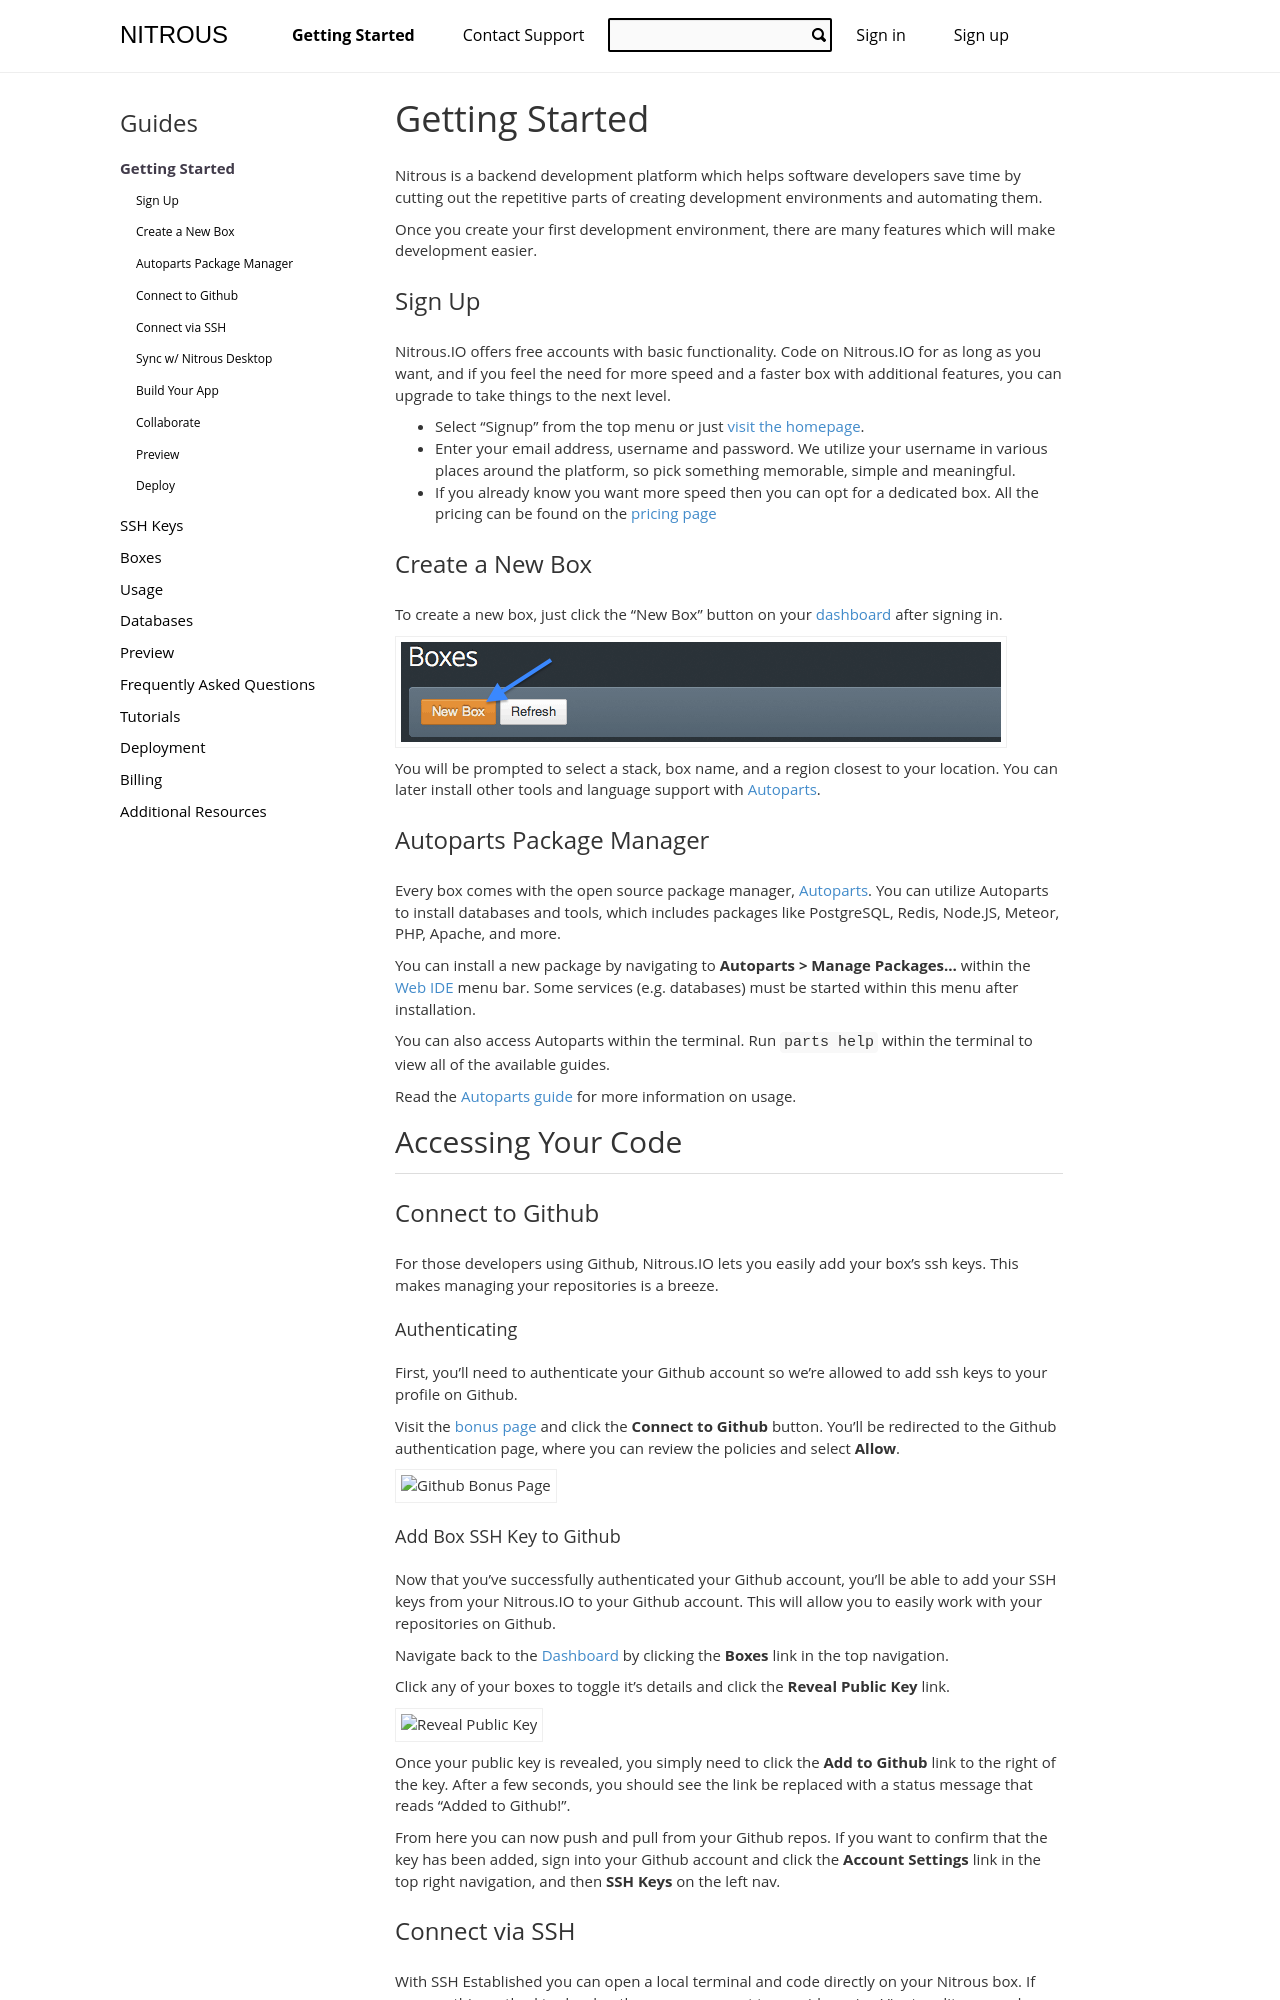

repository: nitrous-io/help.nitrous.io · page: index.html · generator: jekyll

---
title: Nitrous.IO Documentation
layout: default
category: getting-started
---

# Getting Started

Nitrous is a backend development platform which helps software developers save time by cutting out the repetitive parts of creating development environments and automating them.

Once you create your ﬁrst development environment, there are many features which will make development easier.

### Sign Up

Nitrous.IO offers free accounts with basic functionality. Code on Nitrous.IO for as long as you want, and if you feel the need for more speed and a faster box with additional features, you can upgrade to take things to the next level.

* Select “Signup” from the top menu or just [visit the homepage](https://www.nitrous.io).
* Enter your email address, username and password. We utilize your username in various places around the platform, so pick something memorable, simple and meaningful.
* If you already know you want more speed then you can opt for a dedicated box. All the pricing can be found on the [pricing page](https://www.nitrous.io/pricing)

### Create a New Box

To create a new box, just click the “New Box” button on your [dashboard](https://www.nitrous.io/app#/boxes) after signing in.

![New Box Button](/images/articles/new-box-button.png)

You will be prompted to select a stack, box name, and a region closest to your location. You can later install other tools and language support with [Autoparts](/autoparts/).

### Autoparts Package Manager

Every box comes with the open source package manager, [Autoparts](/autoparts/). You can utilize Autoparts to install databases and tools, which includes packages like PostgreSQL, Redis, Node.JS, Meteor, PHP, Apache, and more.

You can install a new package by navigating to **Autoparts > Manage Packages...** within the [Web IDE](/ide-general/) menu bar. Some services (e.g. databases) must be started within this menu after installation.

You can also access Autoparts within the terminal. Run `parts help` within the terminal to view all of the available guides.

Read the [Autoparts guide](/autoparts/) for more information on usage.

## Accessing Your Code

### Connect to Github

For those developers using Github, Nitrous.IO lets you easily add your box’s ssh keys. This makes managing your repositories is a breeze.

#### Authenticating

First, you’ll need to authenticate your Github account so we’re allowed to add ssh keys to your profile on Github.

Visit the [bonus page](https://www.nitrous.io/app#/n2o/bonus) and click the **Connect to Github** button. You’ll be redirected to the Github authentication page, where you can review the policies and select **Allow**.

![Github Bonus Page](/images/articles/n2o-bonus-page-github.png)

#### Add Box SSH Key to Github

Now that you’ve successfully authenticated your Github account, you’ll be able to add your SSH keys from your Nitrous.IO to your Github account. This will allow you to easily work with your repositories on Github.

Navigate back to the [Dashboard](https://www.nitrous.io/app#/boxes) by clicking the **Boxes** link in the top navigation.

Click any of your boxes to toggle it’s details and click the **Reveal Public Key** link.

![Reveal Public Key](/images/articles/reveal-public-key.png)

Once your public key is revealed, you simply need to click the **Add to Github** link to the right of the key. After a few seconds, you should see the link be replaced with a status message that reads “Added to Github!”.

From here you can now push and pull from your Github repos. If you want to confirm that the key has been added, sign into your Github account and click the **Account Settings** link in the top right navigation, and then **SSH Keys** on the left nav.
